Run: headless pygame with SDL's dummy video driver; simulated clock (each Clock.tick advances the game by its frame time, no real sleeping); random seed 0; keys injected as events and as key.get_pressed() state; mouse plan: one left click at the window centre at the start of phase 2, then a move to the lower-right quarter at the start of phase 3.
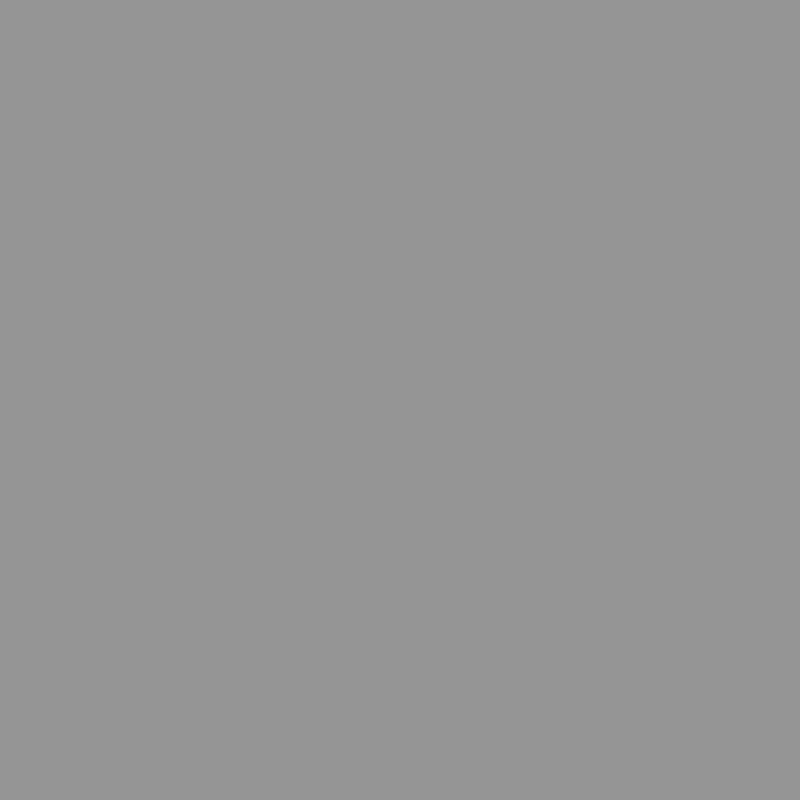
Frame 1 of 4 · flips 1–60 · no input
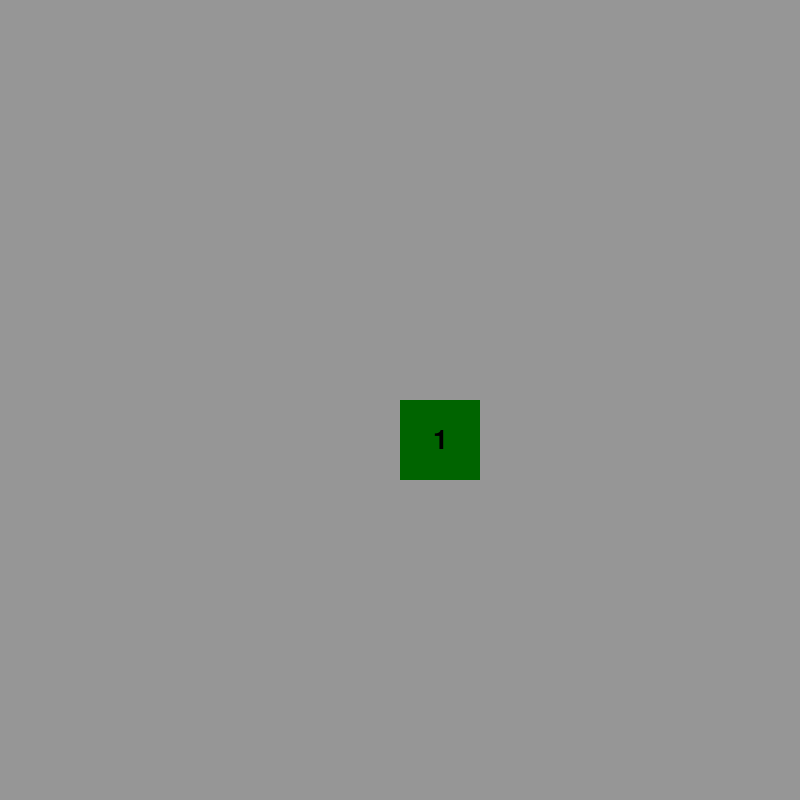
Frame 2 of 4 · flips 61–180 · clicked the window centre · tapped SPACE, RETURN · held RIGHT (→), D
Frame 3 of 4 · flips 181–300 · moved the mouse to the lower-right quarter · held DOWN (↓), S · screen unchanged from frame 2, image omitted
Frame 4 of 4 · flips 301–420 · held LEFT (←), A, UP (↑), W · screen unchanged from frame 3, image omitted

The pygame program that drew these frames:

import pygame
import random
import time

# Game Constants
WIDTH = 800
HEIGHT = 800
ROWS = 10
COLS = 10
MINE_COUNT = 10
CELL_SIZE = WIDTH // COLS

# Colors
BLACK = (0, 0, 0)
WHITE = (255, 255, 255)
GRAY = (150, 150, 150)
RED = (255, 0, 0)
DARK_GREEN = (0, 100, 0)

# Initialize Pygame
pygame.init()
win = pygame.display.set_mode((WIDTH, HEIGHT))
pygame.display.set_caption("Minesweeper")

# Create the grid
grid = [[0 for _ in range(COLS)] for _ in range(ROWS)]
revealed = [[False for _ in range(COLS)] for _ in range(ROWS)]
flags = [[False for _ in range(COLS)] for _ in range(ROWS)]

# Place mines randomly
mine_positions = random.sample(range(ROWS * COLS), MINE_COUNT)
for position in mine_positions:
    row = position // COLS
    col = position % COLS
    grid[row][col] = -1  # -1 -> mine

# Calculate numbers for cells
for row in range(ROWS):
    for col in range(COLS):
        if grid[row][col] != -1:
            count = 0
            for i in range(max(0, row - 1), min(row + 2, ROWS)):
                for j in range(max(0, col - 1), min(col + 2, COLS)):
                    if grid[i][j] == -1:
                        count += 1
            grid[row][col] = count

# Function to reveal adjacent safe cells
def reveal_adjacent_safe_cells(row, col):
    for i, j in [(row-1, col), (row+1, col), (row, col-1), (row, col+1)]:
        if 0 <= i < ROWS and 0 <= j < COLS and not revealed[i][j]:
            revealed[i][j] = True
            if grid[i][j] == 0:
                reveal_adjacent_safe_cells(i, j)

def check_victory():
    for row in range(ROWS):
        for col in range(COLS):
            if grid[row][col] != -1 and not revealed[row][col]:
                return False
            if grid[row][col] == -1 and not flags[row][col]:
                return False
    return True

# Main game loop
running = True
game_over = False
while running:
    for event in pygame.event.get():
        if event.type == pygame.QUIT:
            running = False
        if event.type == pygame.MOUSEBUTTONDOWN and not game_over:
            if event.button == 1:  # Left mouse button
                x, y = event.pos
                row = y // CELL_SIZE
                col = x // CELL_SIZE
                if grid[row][col] == -1:  # Lost by mine click
                    revealed = [[True for _ in range(COLS)] for _ in range(ROWS)]
                    game_over = True
                else:
                    if not revealed[row][col]:
                        revealed[row][col] = True
                        if grid[row][col] == 0:
                            reveal_adjacent_safe_cells(row, col)
            elif event.button == 3:  # Right mouse button
                x, y = event.pos
                row = y // CELL_SIZE
                col = x // CELL_SIZE
                if not revealed[row][col]:
                    flags[row][col] = not flags[row][col]

    win.fill(WHITE)

    # Draw the grid
    for row in range(ROWS):
        for col in range(COLS):
            x = col * CELL_SIZE
            y = row * CELL_SIZE

            # Draw cell
            if revealed[row][col]:
                if grid[row][col] == -1:
                    pygame.draw.rect(win, RED, (x, y, CELL_SIZE, CELL_SIZE))
                elif grid[row][col] == 0:
                    pygame.draw.rect(win, DARK_GREEN, (x, y, CELL_SIZE, CELL_SIZE))
                else:
                    pygame.draw.rect(win, DARK_GREEN, (x, y, CELL_SIZE, CELL_SIZE))
                    font = pygame.font.Font(None, CELL_SIZE // 2)
                    text = font.render(str(grid[row][col]), True, BLACK)
                    text_rect = text.get_rect(center=(x + CELL_SIZE // 2, y + CELL_SIZE // 2))
                    win.blit(text, text_rect)
            else:
                pygame.draw.rect(win, GRAY, (x, y, CELL_SIZE, CELL_SIZE))
                if flags[row][col]:
                    pygame.draw.circle(win, RED, (x + CELL_SIZE // 2, y + CELL_SIZE // 2), CELL_SIZE // 4)
                    
    if not game_over and check_victory():
        font = pygame.font.Font(None, 100)
        text = font.render("You won!", True, (255, 225, 255))
        text_rect = text.get_rect(center=(WIDTH // 2, HEIGHT // 2))
        win.blit(text, text_rect)
        pygame.display.update()
        game_over = True
        time.sleep(6)

    pygame.display.update()

pygame.quit()
